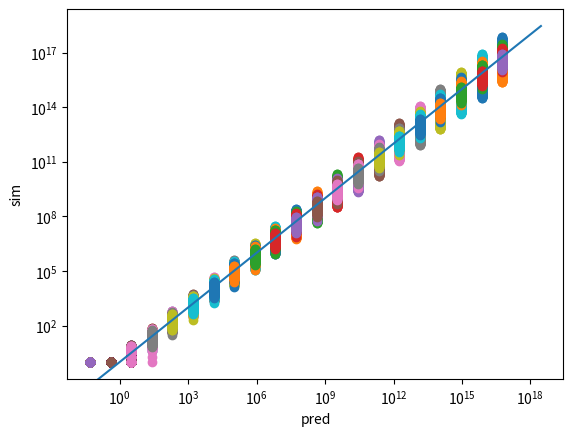

This chart was generated by the following Python code:
import numpy as np 
import matplotlib.pyplot as plt

N = 20
M = 20
T = 5 
p = 0.4

fig, ax = plt.subplots()
for i in range(T):
    A = np.random.rand(N, N) < p
    A = A.astype(int)
    print(A)
    B = np.eye(N)
    Bs = [B]
    for m in range(M):
        B = B @ A
        Bs.append(B)

    print(B)

    for m, B in enumerate(Bs):
        pred_val = N**(m-1) * p**(m) 
        print(pred_val)
        ax.scatter(x = pred_val*np.ones(N**2), y = Bs[m].flatten())
        ax.set_xlabel("pred")
        ax.set_ylabel("sim")
        ax.set_xscale("log")
        ax.set_yscale("log")




x = np.linspace(0, N**M * p**(m-1))
ax.plot(x,x)
plt.show()